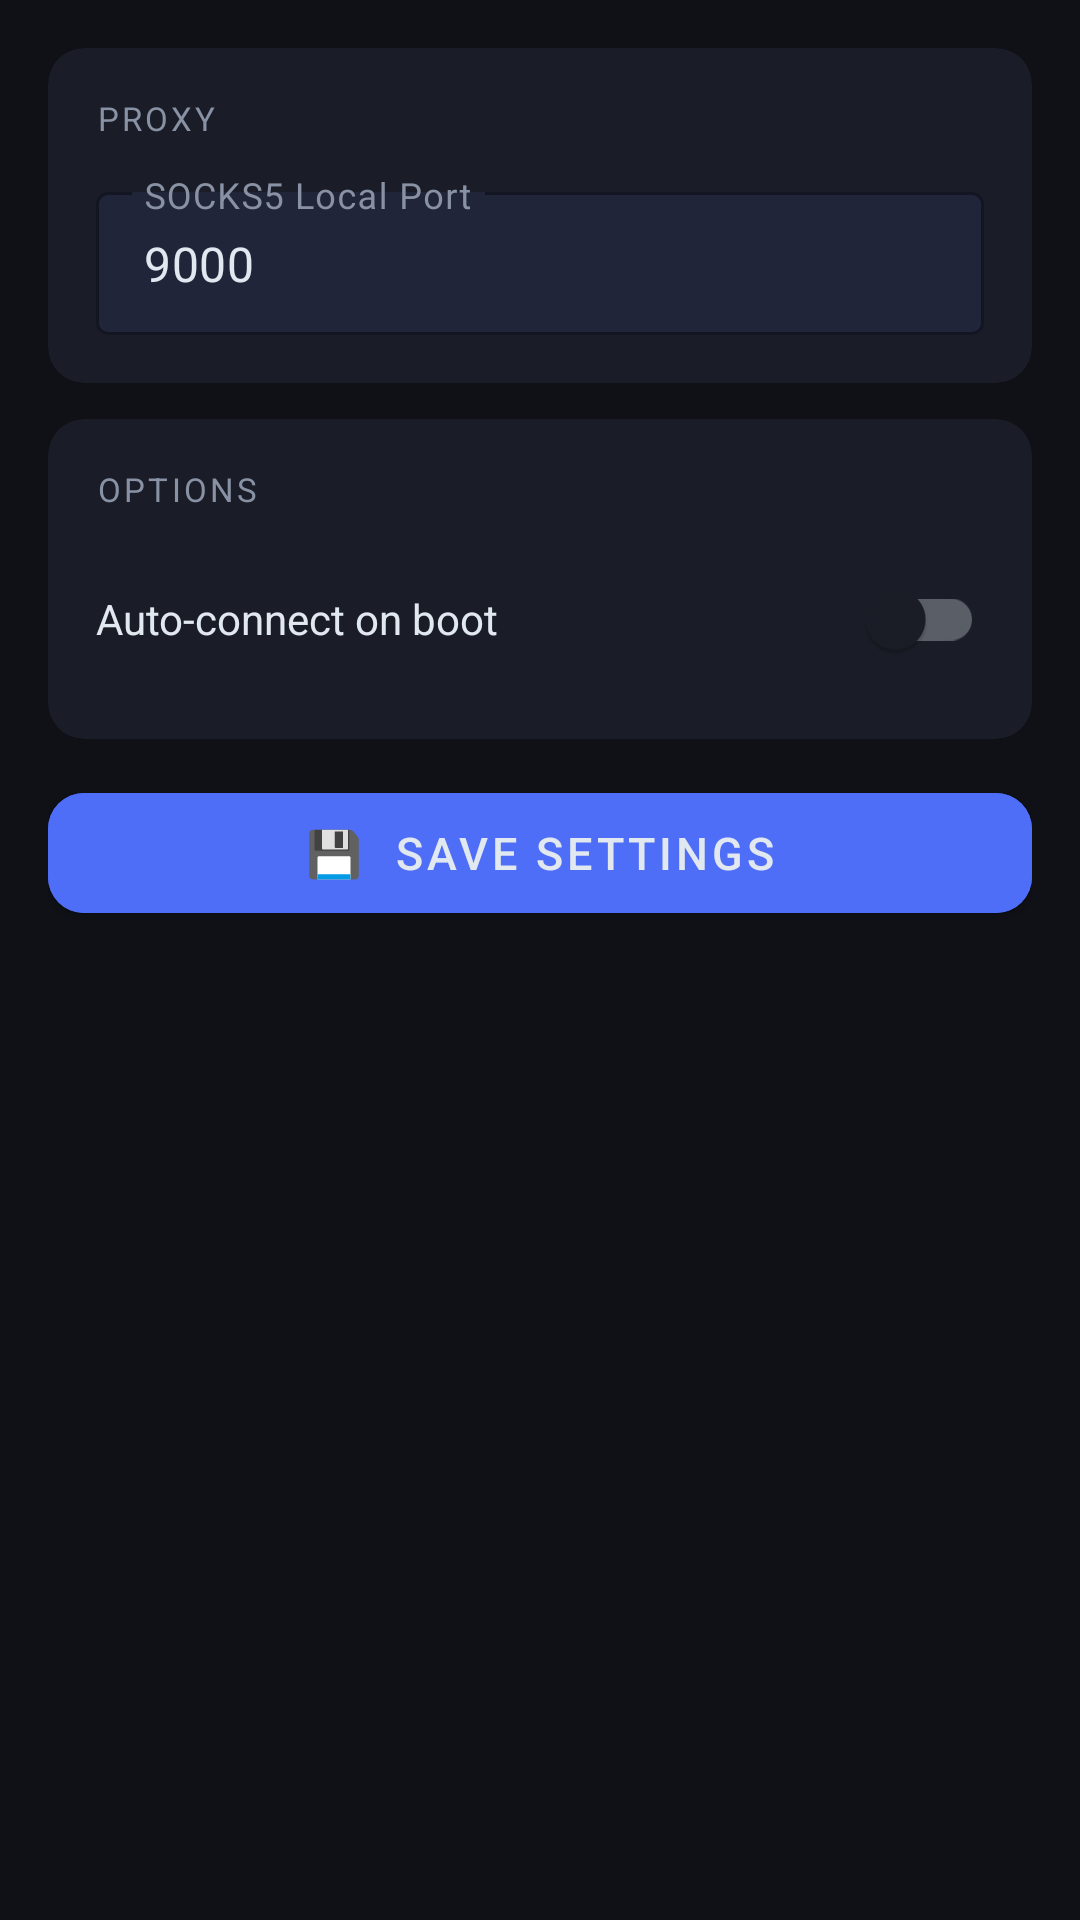

Write the Android layout XML for this screen, with the resource values it uses.
<!-- AndroidManifest.xml: application theme Theme.SSHTunnel -->
<!-- res/layout/fragment_settings.xml -->
<?xml version="1.0" encoding="utf-8"?>
<ScrollView xmlns:android="http://schemas.android.com/apk/res/android"
    xmlns:app="http://schemas.android.com/apk/res-auto"
    android:layout_width="match_parent"
    android:layout_height="match_parent"
    android:background="@color/bg">

    <LinearLayout
        android:layout_width="match_parent"
        android:layout_height="wrap_content"
        android:orientation="vertical"
        android:padding="16dp">

        <androidx.cardview.widget.CardView
            android:layout_width="match_parent"
            android:layout_height="wrap_content"
            android:layout_marginBottom="12dp"
            app:cardBackgroundColor="@color/surface"
            app:cardCornerRadius="12dp"
            app:cardElevation="0dp">

            <LinearLayout
                android:layout_width="match_parent"
                android:layout_height="wrap_content"
                android:orientation="vertical"
                android:padding="16dp">

                <TextView
                    android:layout_width="wrap_content"
                    android:layout_height="wrap_content"
                    android:text="PROXY"
                    android:textColor="@color/text_muted"
                    android:textSize="11sp"
                    android:letterSpacing="0.1"
                    android:layout_marginBottom="12dp"/>

                <com.google.android.material.textfield.TextInputLayout
                    android:layout_width="match_parent"
                    android:layout_height="wrap_content"
                    android:hint="SOCKS5 Local Port"
                    style="@style/InputStyle">
                    <com.google.android.material.textfield.TextInputEditText
                        android:id="@+id/etSocksPort"
                        android:layout_width="match_parent"
                        android:layout_height="wrap_content"
                        android:textColor="@color/text"
                        android:inputType="number"
                        android:text="9000"
                        android:singleLine="true"/>
                </com.google.android.material.textfield.TextInputLayout>

            </LinearLayout>
        </androidx.cardview.widget.CardView>

        <androidx.cardview.widget.CardView
            android:layout_width="match_parent"
            android:layout_height="wrap_content"
            android:layout_marginBottom="12dp"
            app:cardBackgroundColor="@color/surface"
            app:cardCornerRadius="12dp"
            app:cardElevation="0dp">

            <LinearLayout
                android:layout_width="match_parent"
                android:layout_height="wrap_content"
                android:orientation="vertical"
                android:padding="16dp">

                <TextView
                    android:layout_width="wrap_content"
                    android:layout_height="wrap_content"
                    android:text="OPTIONS"
                    android:textColor="@color/text_muted"
                    android:textSize="11sp"
                    android:letterSpacing="0.1"
                    android:layout_marginBottom="12dp"/>

                <LinearLayout
                    android:layout_width="match_parent"
                    android:layout_height="wrap_content"
                    android:orientation="horizontal"
                    android:gravity="center_vertical">

                    <TextView
                        android:layout_width="0dp"
                        android:layout_height="wrap_content"
                        android:layout_weight="1"
                        android:text="Auto-connect on boot"
                        android:textColor="@color/text"
                        android:textSize="14sp"/>

                    <com.google.android.material.switchmaterial.SwitchMaterial
                        android:id="@+id/swAutoConnect"
                        android:layout_width="wrap_content"
                        android:layout_height="wrap_content"
                        android:thumbTint="@color/accent"
                        android:trackTint="@color/border"/>
                </LinearLayout>

            </LinearLayout>
        </androidx.cardview.widget.CardView>

        <com.google.android.material.button.MaterialButton
            android:id="@+id/btnSave"
            android:layout_width="match_parent"
            android:layout_height="52dp"
            android:text="💾  Save Settings"
            android:textColor="@color/text"
            android:textSize="15sp"
            android:backgroundTint="@color/accent"
            app:cornerRadius="12dp"/>

    </LinearLayout>
</ScrollView>
<!-- resources referenced by this layout -->
<resources>
  <color name="accent">#4f6ef7</color>
  <color name="bg">#0f1117</color>
  <color name="border">#2e3250</color>
  <color name="surface">#1a1d27</color>
  <color name="text">#e2e8f0</color>
  <color name="text_muted">#8892a4</color>
  <style name="InputStyle" parent="Widget.MaterialComponents.TextInputLayout.OutlinedBox.Dense">
          <item name="boxStrokeColor">@color/border</item>
          <item name="boxBackgroundColor">@color/card</item>
          <item name="hintTextColor">@color/text_muted</item>
          <item name="android:textColorHint">@color/text_muted</item>
          <item name="android:textColor">@color/text</item>
      </style>
  <style name="Theme.SSHTunnel" parent="Theme.MaterialComponents.DayNight.NoActionBar">
          <item name="colorPrimary">@color/accent</item>
          <item name="colorPrimaryVariant">@color/surface</item>
          <item name="colorOnPrimary">@color/text</item>
          <item name="colorSurface">@color/surface</item>
          <item name="colorOnSurface">@color/text</item>
          <item name="android:windowBackground">@color/bg</item>
          <item name="android:textColor">@color/text</item>
          <item name="android:editTextColor">@color/text</item>
          <item name="android:statusBarColor">@color/surface</item>
          <item name="android:navigationBarColor">@color/bg</item>
          <item name="editTextColor">@color/text</item>
      </style>
  <color name="card">#21253a</color>
</resources>
